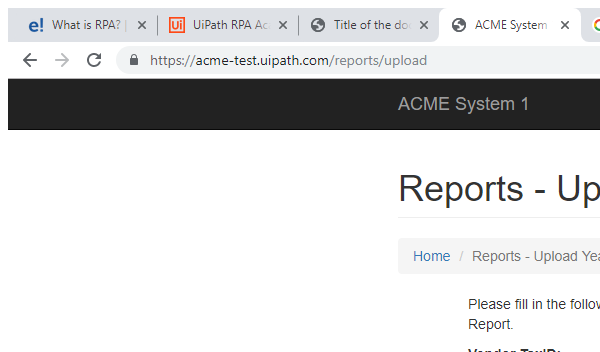
Task: Performer Process
Workflow: System1_UploadYearlyReport

Step 1: Attach Browser 'ACME Upload file report' in window 'ACME System 1 - Reports - Upload Yearly Report' (chrome.exe)

Step 2: type [in_taxID] into the text box (no picture)

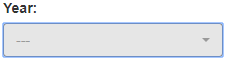
Step 3: select [in_year] in the drop-down

Step 4: click on the label 'Select Report File' (no picture)

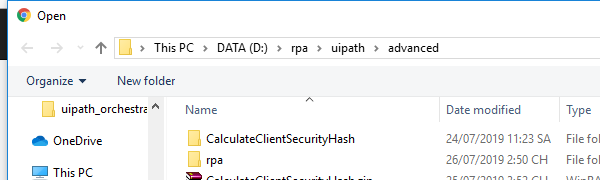
Step 5: Attach Window 'Select file report' on the dialog in window 'Open' (chrome.exe)

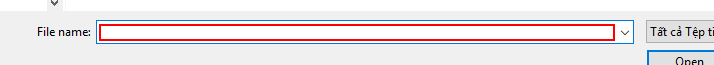
Step 6: type [in_pathFileReport]

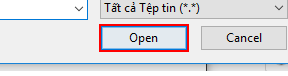
Step 7: click on 'Open' in window 'Open'

Step 8: Attach Browser 'chrome.exe ACME' in window 'ACME System 1 - Reports - Upload Yearly Report' (chrome.exe) (same screen as step 1)

Step 9: click on the button (no picture)

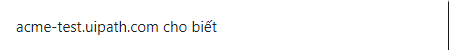
Step 10: Element Scope 'chrome.exe ACME' on the dialog in window 'ACME System*' (chrome.exe)

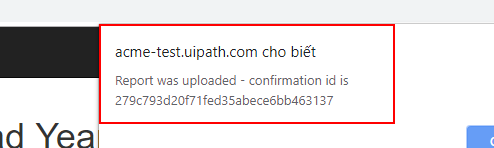
Step 11: get-attribute of the text
